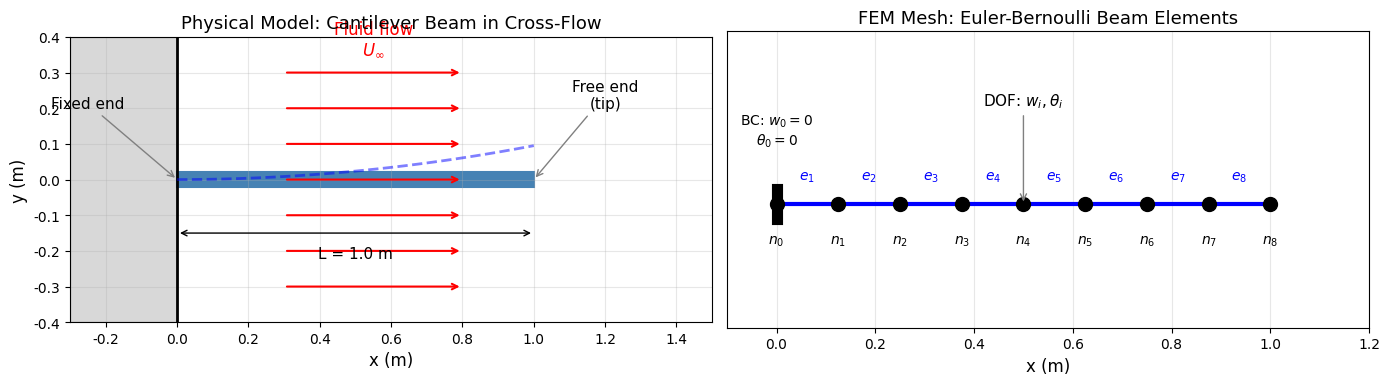

Source code (Python): (Note: this script raises an exception after producing the figure.)
"""
第13章扩展：流固耦合有限元示例
模拟高速流体吹动悬臂梁的振动响应

物理模型：
- 结构：悬臂梁（一端固定，一端自由）
- 流体：横向均匀来流，产生涡激振动
- 耦合：流体力作用于结构，结构变形影响流场

简化模型采用：
1. 结构：Euler-Bernoulli梁有限元
2. 流体力：准稳态涡脱落模型（Fung振子模型）
"""

import numpy as np
import matplotlib.pyplot as plt
from matplotlib.patches import Rectangle, FancyArrowPatch
from matplotlib.collections import LineCollection
from scipy.integrate import solve_ivp
from scipy.linalg import eigh
import warnings
warnings.filterwarnings('ignore')

# 设置中文字体
plt.rcParams['font.sans-serif'] = ['DejaVu Sans']
plt.rcParams['axes.unicode_minus'] = False

# =============================================================================
# 结构参数（悬臂梁）
# =============================================================================
L = 1.0          # 梁长度 (m)
b = 0.05         # 梁宽度 (m)
h = 0.02         # 梁厚度 (m)
E = 2.1e11       # 弹性模量 (Pa) - 钢
rho_s = 7850     # 结构密度 (kg/m³)
I = b * h**3 / 12  # 截面惯性矩
A = b * h        # 截面面积
m_per_length = rho_s * A  # 单位长度质量

# 流体参数
rho_f = 1.225    # 流体密度 (kg/m³) - 空气
U_inf = 20.0     # 来流速度 (m/s)
D = h            # 特征尺寸（梁厚度）
St = 0.2         # Strouhal数（涡脱落频率特征）
f_s = St * U_inf / D  # 涡脱落频率

# 阻尼参数
zeta = 0.01      # 阻尼比

# =============================================================================
# 有限元模型：Euler-Bernoulli梁
# =============================================================================
def beam_element_matrices(Le, EI, m):
    """
    计算单个梁单元的刚度矩阵和质量矩阵

    参数：
        Le: 单元长度
        EI: 抗弯刚度
        m: 单位长度质量

    返回：
        Ke: 4x4 单元刚度矩阵
        Me: 4x4 单元质量矩阵
    """
    # 刚度矩阵
    Ke = EI / Le**3 * np.array([
        [12, 6*Le, -12, 6*Le],
        [6*Le, 4*Le**2, -6*Le, 2*Le**2],
        [-12, -6*Le, 12, -6*Le],
        [6*Le, 2*Le**2, -6*Le, 4*Le**2]
    ])

    # 一致质量矩阵
    Me = m * Le / 420 * np.array([
        [156, 22*Le, 54, -13*Le],
        [22*Le, 4*Le**2, 13*Le, -3*Le**2],
        [54, 13*Le, 156, -22*Le],
        [-13*Le, -3*Le**2, -22*Le, 4*Le**2]
    ])

    return Ke, Me

def assemble_global_matrices(n_elements, L_total, EI, m):
    """
    组装全局刚度和质量矩阵
    """
    Le = L_total / n_elements
    n_nodes = n_elements + 1
    n_dof = 2 * n_nodes  # 每个节点2个自由度：挠度w和转角θ

    K = np.zeros((n_dof, n_dof))
    M = np.zeros((n_dof, n_dof))

    for e in range(n_elements):
        Ke, Me = beam_element_matrices(Le, EI, m)

        # 单元自由度索引
        dof_indices = [2*e, 2*e+1, 2*e+2, 2*e+3]

        # 组装
        for i in range(4):
            for j in range(4):
                K[dof_indices[i], dof_indices[j]] += Ke[i, j]
                M[dof_indices[i], dof_indices[j]] += Me[i, j]

    return K, M, Le

def apply_boundary_conditions(K, M, fixed_dofs):
    """
    应用边界条件（消去法）
    """
    n_dof = K.shape[0]
    free_dofs = [i for i in range(n_dof) if i not in fixed_dofs]

    K_reduced = K[np.ix_(free_dofs, free_dofs)]
    M_reduced = M[np.ix_(free_dofs, free_dofs)]

    return K_reduced, M_reduced, free_dofs

def modal_analysis(K, M):
    """
    模态分析：求解特征值问题
    """
    eigenvalues, eigenvectors = eigh(K, M)
    natural_frequencies = np.sqrt(np.abs(eigenvalues)) / (2 * np.pi)  # Hz
    return natural_frequencies, eigenvectors

# =============================================================================
# 流体力模型（Fung振子模型简化版）
# =============================================================================
def fluid_force(t, w_tip, w_dot_tip, U, D, rho_f, L, b):
    """
    计算涡激振动产生的流体力

    使用半经验模型：
    F = F_lift + F_drag_fluctuation

    其中升力项与涡脱落相关
    """
    # 涡脱落角频率
    omega_s = 2 * np.pi * St * U / D

    # 升力系数振荡
    CL_0 = 0.5  # 基础升力系数幅值
    CL = CL_0 * np.sin(omega_s * t)

    # 动压
    q = 0.5 * rho_f * U**2

    # 升力（作用于整个梁的等效集中力）
    F_lift = q * D * L * CL

    # 附加阻尼（流体阻尼）
    C_fluid = 0.1 * rho_f * U * D * L
    F_damping = -C_fluid * w_dot_tip

    return F_lift + F_damping

# =============================================================================
# 时域仿真
# =============================================================================
def simulate_fsi(n_elements=10, t_end=5.0, U=20.0):
    """
    流固耦合时域仿真
    """
    # 组装矩阵
    EI = E * I
    K_global, M_global, Le = assemble_global_matrices(n_elements, L, EI, m_per_length)

    # 边界条件：固定端（x=0）的挠度和转角
    fixed_dofs = [0, 1]
    K, M, free_dofs = apply_boundary_conditions(K_global, M_global, fixed_dofs)

    n_dof = len(free_dofs)

    # 模态分析
    freqs, modes = modal_analysis(K, M)
    omega_n = 2 * np.pi * freqs  # 角频率

    # 阻尼矩阵（Rayleigh阻尼）
    alpha = 2 * zeta * omega_n[0] * omega_n[1] / (omega_n[0] + omega_n[1])
    beta = 2 * zeta / (omega_n[0] + omega_n[1])
    C = alpha * M + beta * K

    # 力分布向量（集中力作用在自由端）
    F_vec = np.zeros(n_dof)
    F_vec[-2] = 1.0  # 自由端挠度对应的自由度

    # 状态空间方程：[w; w_dot]' = [0, I; -M^{-1}K, -M^{-1}C][w; w_dot] + [0; M^{-1}F]
    M_inv = np.linalg.inv(M)

    def dynamics(t, state):
        w = state[:n_dof]
        w_dot = state[n_dof:]

        # 自由端位移和速度
        w_tip = w[-2]
        w_dot_tip = w_dot[-2]

        # 流体力
        F_fluid = fluid_force(t, w_tip, w_dot_tip, U, D, rho_f, L, b)
        F = F_vec * F_fluid

        # 运动方程
        w_ddot = M_inv @ (F - C @ w_dot - K @ w)

        return np.concatenate([w_dot, w_ddot])

    # 初始条件
    state0 = np.zeros(2 * n_dof)

    # 时间积分
    t_span = (0, t_end)
    t_eval = np.linspace(0, t_end, 1000)

    sol = solve_ivp(dynamics, t_span, state0, t_eval=t_eval, method='RK45',
                   rtol=1e-6, atol=1e-9)

    return sol.t, sol.y[:n_dof, :], freqs, modes, free_dofs, Le, n_elements

# =============================================================================
# 可视化函数
# =============================================================================
def plot_mesh_and_setup(save_path):
    """
    绘制有限元网格和问题设置
    """
    fig, axes = plt.subplots(1, 2, figsize=(14, 5))

    # 左图：物理模型示意
    ax1 = axes[0]
    ax1.set_xlim(-0.3, 1.5)
    ax1.set_ylim(-0.4, 0.4)

    # 绘制地面
    ax1.fill_between([-0.3, 0], [-0.4, -0.4], [0.4, 0.4], color='gray', alpha=0.3)
    ax1.axvline(x=0, color='black', linewidth=2)

    # 绘制梁
    beam = Rectangle((0, -0.02), 1.0, 0.04, fill=True, color='steelblue',
                     edgecolor='black', linewidth=1.5)
    ax1.add_patch(beam)

    # 绘制变形后的梁（虚线）
    x_beam = np.linspace(0, 1, 50)
    y_deform = 0.1 * (x_beam/1.0)**2 * np.sin(2*np.pi*0.3)  # 示意变形
    ax1.plot(x_beam, y_deform, 'b--', linewidth=2, alpha=0.5, label='Deformed shape')

    # 绘制流动箭头
    for y in np.linspace(-0.3, 0.3, 7):
        ax1.annotate('', xy=(0.8, y), xytext=(0.3, y),
                    arrowprops=dict(arrowstyle='->', color='red', lw=1.5))
    ax1.text(0.55, 0.35, 'Fluid flow\n$U_\\infty$', fontsize=12, ha='center', color='red')

    # 标注
    ax1.annotate('Fixed end', xy=(0, 0), xytext=(-0.25, 0.2),
                fontsize=11, ha='center',
                arrowprops=dict(arrowstyle='->', color='gray'))
    ax1.annotate('Free end\n(tip)', xy=(1.0, 0), xytext=(1.2, 0.2),
                fontsize=11, ha='center',
                arrowprops=dict(arrowstyle='->', color='gray'))

    # 尺寸标注
    ax1.annotate('', xy=(0, -0.15), xytext=(1.0, -0.15),
                arrowprops=dict(arrowstyle='<->', color='black'))
    ax1.text(0.5, -0.22, 'L = 1.0 m', fontsize=11, ha='center')

    ax1.set_xlabel('x (m)', fontsize=12)
    ax1.set_ylabel('y (m)', fontsize=12)
    ax1.set_title('Physical Model: Cantilever Beam in Cross-Flow', fontsize=13)
    ax1.set_aspect('equal')
    ax1.grid(True, alpha=0.3)

    # 右图：有限元网格
    ax2 = axes[1]
    n_elem = 8
    Le = 1.0 / n_elem

    # 绘制单元
    for i in range(n_elem):
        x_start = i * Le
        x_end = (i + 1) * Le
        ax2.plot([x_start, x_end], [0, 0], 'b-', linewidth=3)
        ax2.plot(x_start, 0, 'ko', markersize=10)
        ax2.text(x_start, -0.08, f'$n_{i}$', fontsize=10, ha='center')
    ax2.plot(1.0, 0, 'ko', markersize=10)
    ax2.text(1.0, -0.08, f'$n_{n_elem}$', fontsize=10, ha='center')

    # 标注单元
    for i in range(n_elem):
        x_mid = (i + 0.5) * Le
        ax2.text(x_mid, 0.05, f'$e_{i+1}$', fontsize=10, ha='center', color='blue')

    # 自由度标注
    ax2.annotate('DOF: $w_i, \\theta_i$', xy=(0.5, 0), xytext=(0.5, 0.2),
                fontsize=11, ha='center',
                arrowprops=dict(arrowstyle='->', color='gray'))

    # 边界条件
    ax2.plot([0, 0], [-0.03, 0.03], 'k-', linewidth=8)
    ax2.text(0, 0.12, 'BC: $w_0=0$\n$\\theta_0=0$', fontsize=10, ha='center')

    ax2.set_xlim(-0.1, 1.2)
    ax2.set_ylim(-0.25, 0.35)
    ax2.set_xlabel('x (m)', fontsize=12)
    ax2.set_title('FEM Mesh: Euler-Bernoulli Beam Elements', fontsize=13)
    ax2.set_aspect('equal')
    ax2.grid(True, alpha=0.3)
    ax2.set_yticks([])

    plt.tight_layout()
    plt.savefig(save_path, dpi=150, bbox_inches='tight')
    plt.close()
    print(f"Saved: {save_path}")

def plot_modal_shapes(save_path):
    """
    绘制前几阶模态振型
    """
    n_elements = 20
    EI = E * I
    K_global, M_global, Le = assemble_global_matrices(n_elements, L, EI, m_per_length)

    fixed_dofs = [0, 1]
    K, M, free_dofs = apply_boundary_conditions(K_global, M_global, fixed_dofs)

    freqs, modes = modal_analysis(K, M)

    fig, axes = plt.subplots(2, 2, figsize=(12, 8))

    x_nodes = np.linspace(0, L, n_elements + 1)

    for idx, ax in enumerate(axes.flat):
        if idx < 4:
            # 提取挠度自由度的模态振型
            mode_shape = np.zeros(n_elements + 1)
            mode_shape[0] = 0  # 固定端
            for i, dof in enumerate(free_dofs):
                if dof % 2 == 0:  # 挠度自由度
                    node_idx = dof // 2
                    mode_shape[node_idx] = modes[i, idx]

            # 归一化
            mode_shape = mode_shape / np.max(np.abs(mode_shape)) if np.max(np.abs(mode_shape)) > 0 else mode_shape

            ax.plot(x_nodes, mode_shape, 'b-', linewidth=2.5)
            ax.fill_between(x_nodes, mode_shape, alpha=0.3)
            ax.axhline(y=0, color='k', linestyle='-', linewidth=0.5)
            ax.plot(x_nodes, np.zeros_like(x_nodes), 'k--', linewidth=1, alpha=0.5)

            ax.set_xlabel('x (m)', fontsize=11)
            ax.set_ylabel('Normalized displacement', fontsize=11)
            ax.set_title(f'Mode {idx+1}: $f_{idx+1}$ = {freqs[idx]:.2f} Hz', fontsize=12)
            ax.grid(True, alpha=0.3)
            ax.set_xlim(0, L)

    plt.suptitle('Natural Mode Shapes of Cantilever Beam', fontsize=14, y=1.02)
    plt.tight_layout()
    plt.savefig(save_path, dpi=150, bbox_inches='tight')
    plt.close()
    print(f"Saved: {save_path}")

def plot_time_response(save_path):
    """
    绘制时域响应
    """
    t, w_history, freqs, modes, free_dofs, Le, n_elements = simulate_fsi(n_elements=10, t_end=5.0, U=20.0)

    # 提取自由端挠度
    tip_idx = -2  # 最后一个节点的挠度自由度
    w_tip = w_history[tip_idx, :]

    fig, axes = plt.subplots(2, 2, figsize=(12, 8))

    # 时间历程
    ax1 = axes[0, 0]
    ax1.plot(t, w_tip * 1000, 'b-', linewidth=1)
    ax1.set_xlabel('Time (s)', fontsize=11)
    ax1.set_ylabel('Tip displacement (mm)', fontsize=11)
    ax1.set_title('Time History of Tip Displacement', fontsize=12)
    ax1.grid(True, alpha=0.3)
    ax1.set_xlim(0, 5)

    # 相图
    ax2 = axes[0, 1]
    w_dot_tip = np.gradient(w_tip, t)
    ax2.plot(w_tip[100:] * 1000, w_dot_tip[100:] * 1000, 'b-', linewidth=0.5, alpha=0.7)
    ax2.set_xlabel('Displacement (mm)', fontsize=11)
    ax2.set_ylabel('Velocity (mm/s)', fontsize=11)
    ax2.set_title('Phase Portrait (after transient)', fontsize=12)
    ax2.grid(True, alpha=0.3)

    # 频谱分析
    ax3 = axes[1, 0]
    from scipy.fft import fft, fftfreq
    N = len(t)
    dt = t[1] - t[0]
    yf = np.abs(fft(w_tip))[:N//2]
    xf = fftfreq(N, dt)[:N//2]

    ax3.semilogy(xf, yf * 1000, 'b-', linewidth=1)
    ax3.axvline(x=freqs[0], color='r', linestyle='--', label=f'$f_1$ = {freqs[0]:.1f} Hz')
    ax3.axvline(x=f_s, color='g', linestyle='--', label=f'$f_s$ = {f_s:.1f} Hz (vortex)')
    ax3.set_xlabel('Frequency (Hz)', fontsize=11)
    ax3.set_ylabel('Amplitude (mm)', fontsize=11)
    ax3.set_title('Frequency Spectrum', fontsize=12)
    ax3.set_xlim(0, 100)
    ax3.legend(fontsize=10)
    ax3.grid(True, alpha=0.3)

    # 不同流速响应
    ax4 = axes[1, 1]
    velocities = [5, 10, 20, 30]
    colors = ['blue', 'green', 'orange', 'red']

    for U, color in zip(velocities, colors):
        t_sim, w_sim, _, _, _, _, _ = simulate_fsi(n_elements=10, t_end=3.0, U=U)
        w_tip_sim = w_sim[-2, :]
        # 取稳态后的最大振幅
        steady_amp = np.max(np.abs(w_tip_sim[len(t_sim)//2:])) * 1000
        ax4.plot(t_sim, w_sim[-2, :] * 1000, color=color, linewidth=1,
                label=f'U = {U} m/s, A = {steady_amp:.2f} mm', alpha=0.8)

    ax4.set_xlabel('Time (s)', fontsize=11)
    ax4.set_ylabel('Tip displacement (mm)', fontsize=11)
    ax4.set_title('Response at Different Flow Velocities', fontsize=12)
    ax4.legend(fontsize=9, loc='upper right')
    ax4.grid(True, alpha=0.3)
    ax4.set_xlim(0, 3)

    plt.tight_layout()
    plt.savefig(save_path, dpi=150, bbox_inches='tight')
    plt.close()
    print(f"Saved: {save_path}")

def plot_beam_animation_frames(save_path):
    """
    绘制梁变形的几个时刻快照
    """
    t, w_history, freqs, modes, free_dofs, Le, n_elements = simulate_fsi(n_elements=15, t_end=2.0, U=20.0)

    # 选择几个时刻
    time_indices = [int(len(t)*0.3), int(len(t)*0.4), int(len(t)*0.5),
                   int(len(t)*0.6), int(len(t)*0.7), int(len(t)*0.8)]

    fig, axes = plt.subplots(2, 3, figsize=(14, 8))

    x_nodes = np.linspace(0, L, n_elements + 1)

    for ax, t_idx in zip(axes.flat, time_indices):
        # 重建变形形状
        w_shape = np.zeros(n_elements + 1)
        w_shape[0] = 0  # 固定端

        for i, dof in enumerate(free_dofs):
            if dof % 2 == 0:  # 挠度自由度
                node_idx = dof // 2
                if node_idx < n_elements + 1:
                    w_shape[node_idx] = w_history[i, t_idx]

        # 放大变形以便可视化
        scale = 50
        y_deformed = w_shape * scale

        # 绘制未变形梁
        ax.plot(x_nodes, np.zeros_like(x_nodes), 'k--', linewidth=1, alpha=0.5, label='Undeformed')

        # 绘制变形梁
        ax.plot(x_nodes, y_deformed, 'b-', linewidth=3, label='Deformed')
        ax.fill_between(x_nodes, y_deformed - 0.005, y_deformed + 0.005,
                       color='steelblue', alpha=0.5)

        # 绘制节点
        ax.plot(x_nodes, y_deformed, 'ko', markersize=4)

        # 固定端
        ax.plot([0, 0], [-0.05, 0.05], 'k-', linewidth=6)

        ax.set_xlabel('x (m)', fontsize=10)
        ax.set_ylabel('y (scaled)', fontsize=10)
        ax.set_title(f't = {t[t_idx]:.3f} s', fontsize=11)
        ax.set_xlim(-0.1, 1.1)
        ax.set_ylim(-0.15, 0.15)
        ax.grid(True, alpha=0.3)
        ax.set_aspect('equal')

    plt.suptitle('Beam Deformation at Different Time Instants (50x magnification)', fontsize=13, y=1.02)
    plt.tight_layout()
    plt.savefig(save_path, dpi=150, bbox_inches='tight')
    plt.close()
    print(f"Saved: {save_path}")

def plot_velocity_sweep(save_path):
    """
    绘制流速扫描响应（涡激振动锁定现象）
    """
    velocities = np.linspace(5, 40, 8)  # 减少采样点加速计算
    amplitudes = []

    # 计算固有频率
    n_elements = 10
    EI = E * I
    K_global, M_global, Le = assemble_global_matrices(n_elements, L, EI, m_per_length)
    fixed_dofs = [0, 1]
    K, M, free_dofs = apply_boundary_conditions(K_global, M_global, fixed_dofs)
    freqs, _ = modal_analysis(K, M)
    f_n = freqs[0]  # 第一阶固有频率

    # 计算共振流速
    U_r = f_n * D / St  # 使涡脱落频率等于固有频率的流速

    print("Performing velocity sweep...")
    for U in velocities:
        t, w_history, _, _, _, _, _ = simulate_fsi(n_elements=10, t_end=2.0, U=U)  # 缩短时间
        w_tip = w_history[-2, :]
        # 稳态振幅
        amp = np.max(np.abs(w_tip[len(t)//2:])) * 1000
        amplitudes.append(amp)
        print(f"  U = {U:.1f} m/s, Amplitude = {amp:.3f} mm")

    fig, (ax1, ax2) = plt.subplots(1, 2, figsize=(12, 5))

    # 振幅vs流速
    ax1.plot(velocities, amplitudes, 'bo-', markersize=8, linewidth=2)
    ax1.axvline(x=U_r, color='r', linestyle='--', linewidth=2,
               label=f'Resonance $U_r$ = {U_r:.1f} m/s')
    ax1.set_xlabel('Flow velocity $U$ (m/s)', fontsize=12)
    ax1.set_ylabel('Steady-state amplitude (mm)', fontsize=12)
    ax1.set_title('Vortex-Induced Vibration: Amplitude vs Velocity', fontsize=13)
    ax1.legend(fontsize=11)
    ax1.grid(True, alpha=0.3)

    # 约化速度
    U_reduced = velocities / (f_n * D)
    ax2.plot(U_reduced, amplitudes, 'go-', markersize=8, linewidth=2)
    ax2.axvline(x=1/St, color='r', linestyle='--', linewidth=2,
               label=f'Lock-in: $U_r^*$ = 1/St = {1/St:.1f}')
    ax2.set_xlabel('Reduced velocity $U^* = U/(f_n D)$', fontsize=12)
    ax2.set_ylabel('Steady-state amplitude (mm)', fontsize=12)
    ax2.set_title('Response in Terms of Reduced Velocity', fontsize=13)
    ax2.legend(fontsize=11)
    ax2.grid(True, alpha=0.3)

    plt.tight_layout()
    plt.savefig(save_path, dpi=150, bbox_inches='tight')
    plt.close()
    print(f"Saved: {save_path}")

def plot_fem_matrices(save_path):
    """
    可视化有限元矩阵的稀疏结构
    """
    n_elements = 6
    EI = E * I
    K, M, Le = assemble_global_matrices(n_elements, L, EI, m_per_length)

    fig, axes = plt.subplots(1, 3, figsize=(14, 4))

    # 刚度矩阵
    ax1 = axes[0]
    im1 = ax1.imshow(np.log10(np.abs(K) + 1e-20), cmap='Blues', aspect='equal')
    ax1.set_title('Stiffness Matrix K (log scale)', fontsize=12)
    ax1.set_xlabel('DOF index', fontsize=11)
    ax1.set_ylabel('DOF index', fontsize=11)
    plt.colorbar(im1, ax=ax1, shrink=0.8)

    # 质量矩阵
    ax2 = axes[1]
    im2 = ax2.imshow(np.log10(np.abs(M) + 1e-20), cmap='Reds', aspect='equal')
    ax2.set_title('Mass Matrix M (log scale)', fontsize=12)
    ax2.set_xlabel('DOF index', fontsize=11)
    ax2.set_ylabel('DOF index', fontsize=11)
    plt.colorbar(im2, ax=ax2, shrink=0.8)

    # 稀疏模式
    ax3 = axes[2]
    ax3.spy(K, markersize=8, color='blue', marker='s')
    ax3.set_title('Sparsity Pattern of K', fontsize=12)
    ax3.set_xlabel('DOF index', fontsize=11)
    ax3.set_ylabel('DOF index', fontsize=11)

    plt.suptitle(f'FEM Matrices for {n_elements}-Element Beam', fontsize=13, y=1.02)
    plt.tight_layout()
    plt.savefig(save_path, dpi=150, bbox_inches='tight')
    plt.close()
    print(f"Saved: {save_path}")

# =============================================================================
# 主程序
# =============================================================================
if __name__ == "__main__":
    output_dir = "/home/user/full_book_claude/figures/chap06"

    print("=" * 60)
    print("FSI Cantilever Beam Simulation")
    print("=" * 60)

    # 打印系统参数
    print(f"\nStructural Parameters:")
    print(f"  Length L = {L} m")
    print(f"  Width b = {b} m")
    print(f"  Thickness h = {h} m")
    print(f"  Young's modulus E = {E/1e9:.1f} GPa")
    print(f"  Density rho_s = {rho_s} kg/m³")

    print(f"\nFluid Parameters:")
    print(f"  Density rho_f = {rho_f} kg/m³")
    print(f"  Flow velocity U = {U_inf} m/s")
    print(f"  Strouhal number St = {St}")
    print(f"  Vortex shedding frequency f_s = {f_s:.2f} Hz")

    # 计算固有频率
    n_elem = 10
    EI = E * I
    K_global, M_global, Le = assemble_global_matrices(n_elem, L, EI, m_per_length)
    fixed_dofs = [0, 1]
    K, M, free_dofs = apply_boundary_conditions(K_global, M_global, fixed_dofs)
    freqs, _ = modal_analysis(K, M)
    print(f"\nNatural Frequencies (first 4 modes):")
    for i in range(min(4, len(freqs))):
        print(f"  Mode {i+1}: f_{i+1} = {freqs[i]:.2f} Hz")

    # 生成图表
    print("\n" + "=" * 60)
    print("Generating figures...")
    print("=" * 60)

    print("\n[1] Mesh and setup diagram")
    plot_mesh_and_setup(f"{output_dir}/fsi_mesh_setup.pdf")

    print("\n[2] Modal shapes")
    plot_modal_shapes(f"{output_dir}/fsi_modal_shapes.pdf")

    print("\n[3] Time response")
    plot_time_response(f"{output_dir}/fsi_time_response.pdf")

    print("\n[4] Deformation snapshots")
    plot_beam_animation_frames(f"{output_dir}/fsi_deformation_snapshots.pdf")

    print("\n[5] Velocity sweep")
    plot_velocity_sweep(f"{output_dir}/fsi_velocity_sweep.pdf")

    print("\n[6] FEM matrices visualization")
    plot_fem_matrices(f"{output_dir}/fsi_fem_matrices.pdf")

    print("\n" + "=" * 60)
    print("All FSI simulations completed!")
    print("=" * 60)
